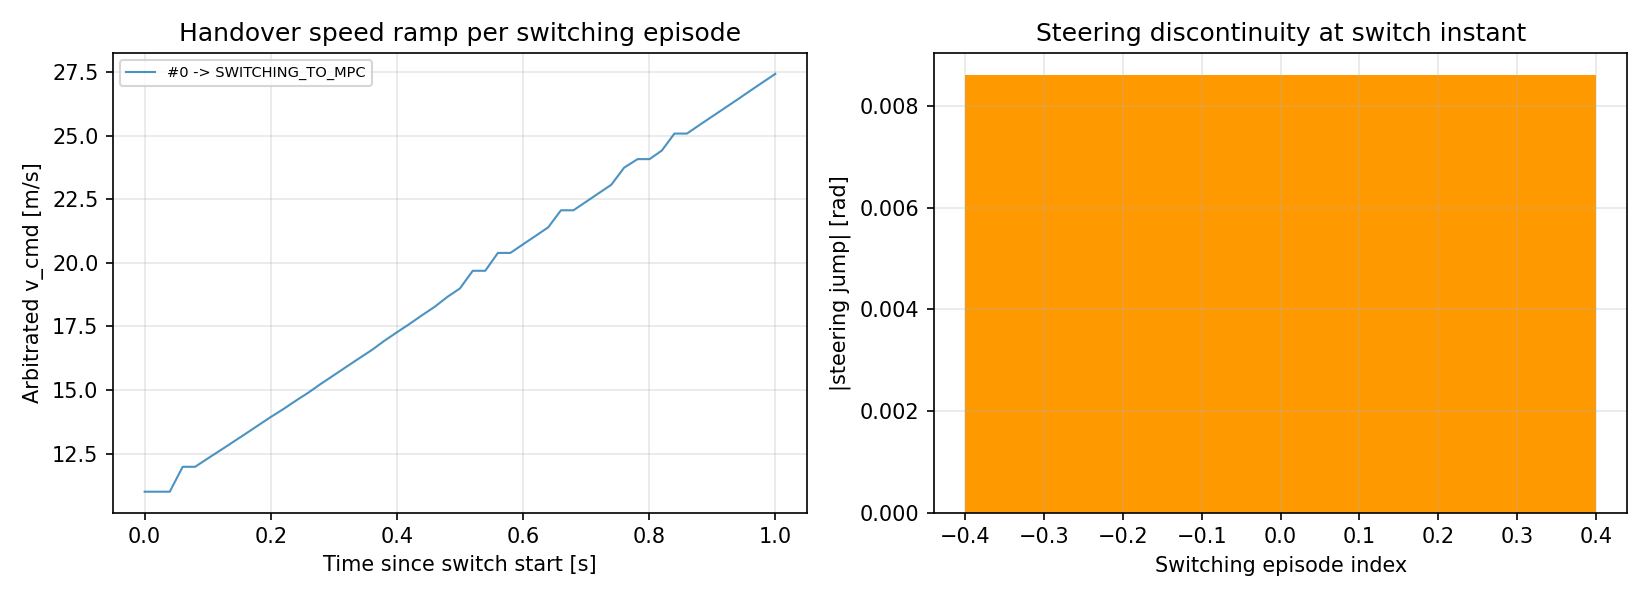

Values plotted in this chart, from the file beside it:
episode, to_state, steering_jump_rad, t_since_switch_s, v_cmd_mps
0, SWITCHING_TO_MPC, 0.008608, 0.0, 11
0, SWITCHING_TO_MPC, 0.008608, 0.02003, 11
0, SWITCHING_TO_MPC, 0.008608, 0.03982, 11
0, SWITCHING_TO_MPC, 0.008608, 0.06031, 11.98
0, SWITCHING_TO_MPC, 0.008608, 0.08005, 11.98
0, SWITCHING_TO_MPC, 0.008608, 0.09992, 12.31
0, SWITCHING_TO_MPC, 0.008608, 0.1199, 12.63
0, SWITCHING_TO_MPC, 0.008608, 0.1399, 12.95
0, SWITCHING_TO_MPC, 0.008608, 0.1598, 13.28
0, SWITCHING_TO_MPC, 0.008608, 0.18, 13.61
0, SWITCHING_TO_MPC, 0.008608, 0.1998, 13.94
0, SWITCHING_TO_MPC, 0.008608, 0.2202, 14.26
0, SWITCHING_TO_MPC, 0.008608, 0.2398, 14.58
0, SWITCHING_TO_MPC, 0.008608, 0.26, 14.91
0, SWITCHING_TO_MPC, 0.008608, 0.28, 15.25
0, SWITCHING_TO_MPC, 0.008608, 0.3, 15.58
0, SWITCHING_TO_MPC, 0.008608, 0.3199, 15.92
0, SWITCHING_TO_MPC, 0.008608, 0.3399, 16.24
0, SWITCHING_TO_MPC, 0.008608, 0.36, 16.57
0, SWITCHING_TO_MPC, 0.008608, 0.3801, 16.94
0, SWITCHING_TO_MPC, 0.008608, 0.3998, 17.27
0, SWITCHING_TO_MPC, 0.008608, 0.4206, 17.61
0, SWITCHING_TO_MPC, 0.008608, 0.4401, 17.95
0, SWITCHING_TO_MPC, 0.008608, 0.4599, 18.27
0, SWITCHING_TO_MPC, 0.008608, 0.4799, 18.66
0, SWITCHING_TO_MPC, 0.008608, 0.4999, 19
0, SWITCHING_TO_MPC, 0.008608, 0.5203, 19.69
0, SWITCHING_TO_MPC, 0.008608, 0.5401, 19.69
0, SWITCHING_TO_MPC, 0.008608, 0.5601, 20.39
0, SWITCHING_TO_MPC, 0.008608, 0.58, 20.39
0, SWITCHING_TO_MPC, 0.008608, 0.5998, 20.73
0, SWITCHING_TO_MPC, 0.008608, 0.6199, 21.06
0, SWITCHING_TO_MPC, 0.008608, 0.6399, 21.4
0, SWITCHING_TO_MPC, 0.008608, 0.6601, 22.07
0, SWITCHING_TO_MPC, 0.008608, 0.68, 22.07
0, SWITCHING_TO_MPC, 0.008608, 0.6999, 22.41
0, SWITCHING_TO_MPC, 0.008608, 0.7199, 22.74
0, SWITCHING_TO_MPC, 0.008608, 0.7401, 23.08
0, SWITCHING_TO_MPC, 0.008608, 0.7603, 23.75
0, SWITCHING_TO_MPC, 0.008608, 0.7817, 24.08
0, SWITCHING_TO_MPC, 0.008608, 0.8006, 24.08
0, SWITCHING_TO_MPC, 0.008608, 0.82, 24.42
0, SWITCHING_TO_MPC, 0.008608, 0.8401, 25.09
0, SWITCHING_TO_MPC, 0.008608, 0.8599, 25.09
0, SWITCHING_TO_MPC, 0.008608, 0.8798, 25.42
0, SWITCHING_TO_MPC, 0.008608, 0.8998, 25.76
0, SWITCHING_TO_MPC, 0.008608, 0.92, 26.09
0, SWITCHING_TO_MPC, 0.008608, 0.9401, 26.43
0, SWITCHING_TO_MPC, 0.008608, 0.96, 26.77
0, SWITCHING_TO_MPC, 0.008608, 0.9799, 27.1
0, SWITCHING_TO_MPC, 0.008608, 1, 27.44
